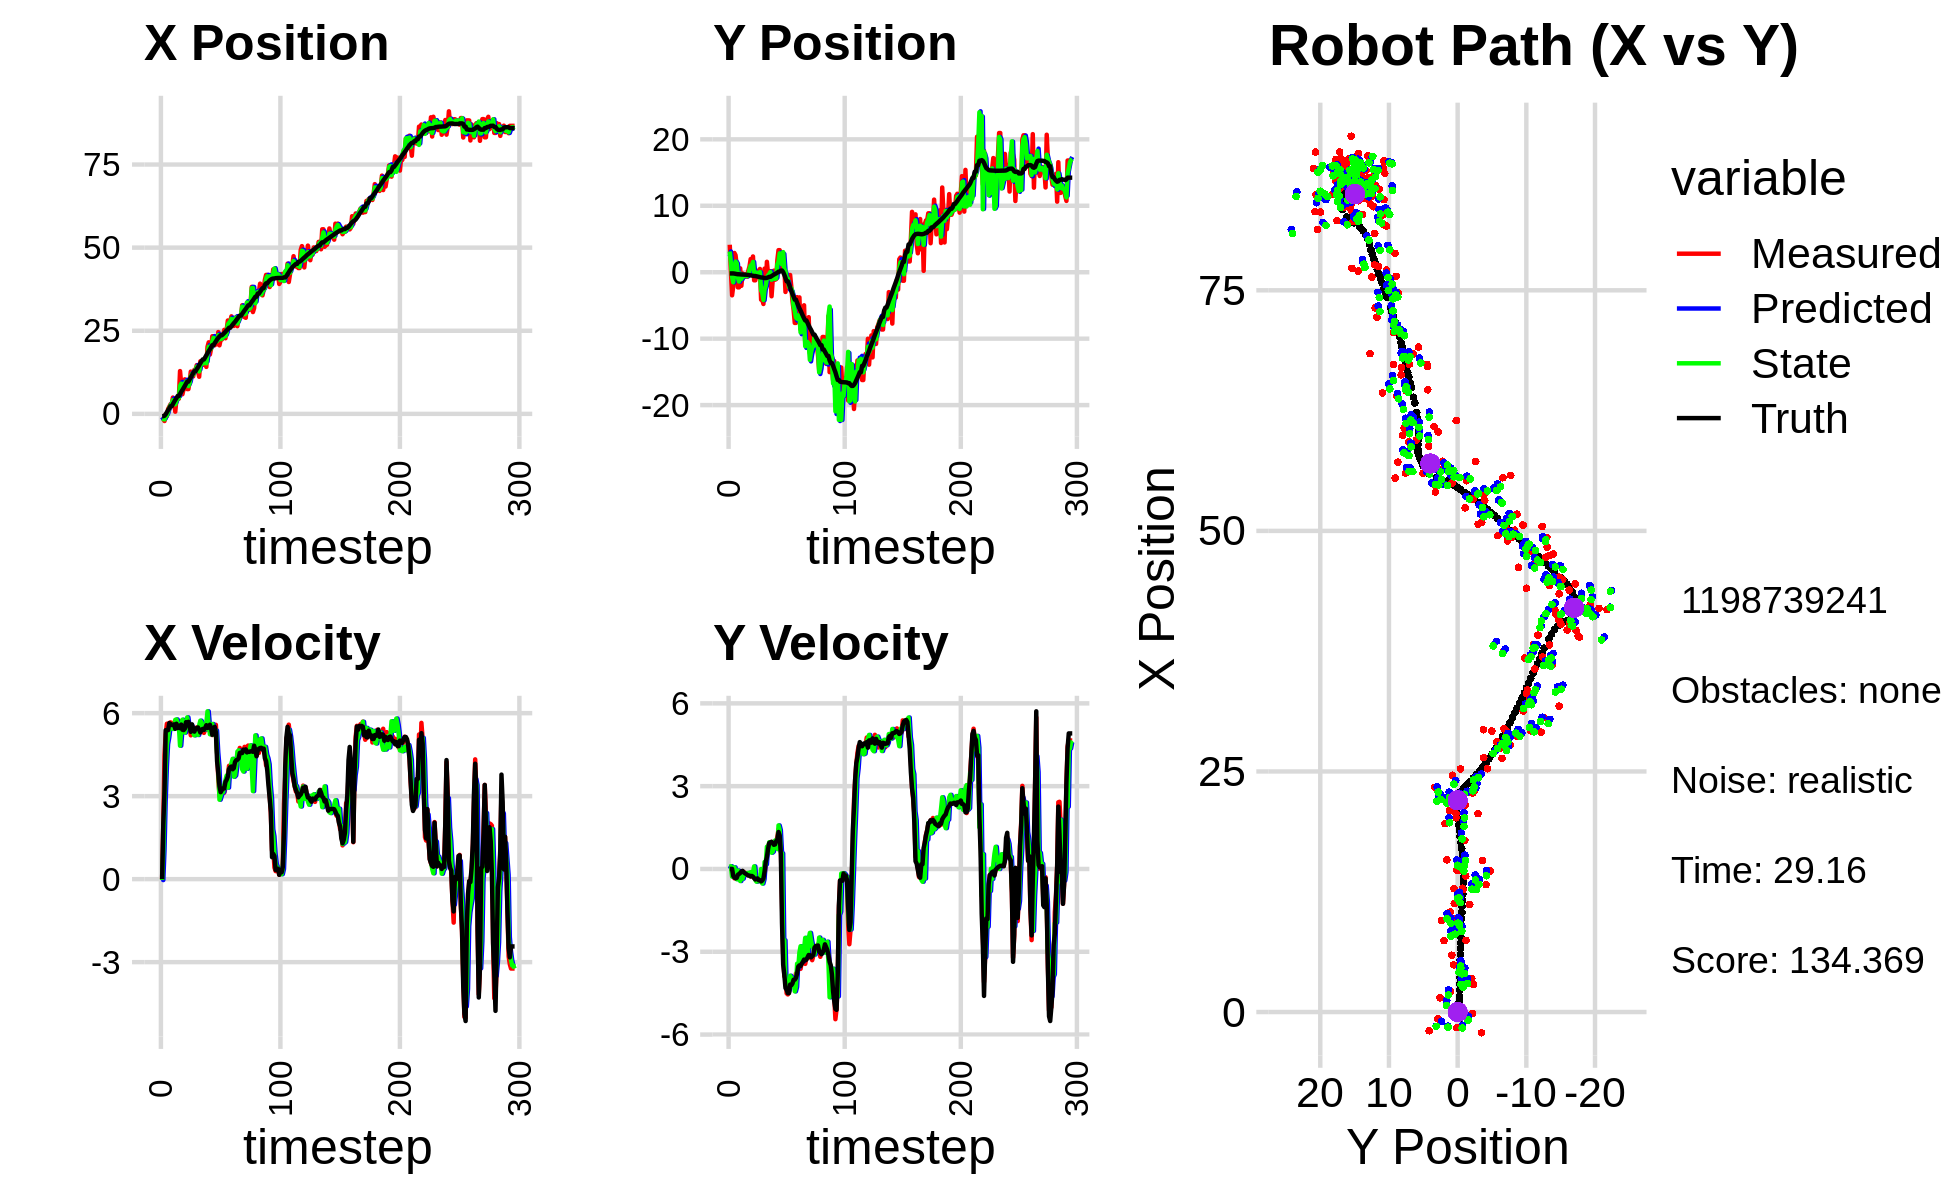

Data behind this chart, as committed beside it:
-1.942702889635352426e+00, 4.135264770074519980e+00, 0.000000000000000000e+00, -0.000000000000000000e+00, 0.000000000000000000e+00, 0.000000000000000000e+00, 0.000000000000000000e+00, 0.000000000000000000e+00, -9.635080600567391684e-01, 2.353750999429028656e+00, 0.000000000000000000e+00, 0.000000000000000000e+00, -6.924588681247807465e-01, -1.831027110821497605e-01, 0.000000000000000000e+00, 0.000000000000000000e+00, 0.000000000000000000e+00, 2.997901356138754636e-05
-1.942702889635352426e+00, 4.135264770074519980e+00, 0.000000000000000000e+00, -0.000000000000000000e+00, -9.635080600567391684e-01, 2.353750999429028656e+00, 0.000000000000000000e+00, 0.000000000000000000e+00, -1.481591197882219380e+00, 3.116131495876285129e+00, -3.330798909943835651e-02, 8.099381038963887613e-02, -6.924588681247807465e-01, -1.831027110821497605e-01, 0.000000000000000000e+00, 0.000000000000000000e+00, 0.000000000000000000e+00, 1.954294275492429733e-04
-1.619908809615647538e+00, 1.077432369613990082e-01, 2.046999839954649847e+00, 6.116477511331116492e-04, -1.484921996792163190e+00, 3.124230876915249144e+00, -3.330798909943835651e-02, 8.099381038963887613e-02, -1.569611761567076380e+00, 1.405597452417217230e+00, 1.054694256774241889e+00, 9.941293920551771968e-02, -6.891667842996233029e-01, -1.831025454469209779e-01, 2.000000000000000000e+00, 2.000000000000000042e-03, 2.000000000000000000e+00, -2.988020423799753189e-04
-2.155169129022299845e+00, -3.478262391661681274e+00, 4.490999786351605572e+00, -1.869522924495228399e-03, -1.464142335889652147e+00, 1.415538746337769105e+00, 1.054694256774241889e+00, 9.941293920551771968e-02, -1.663658397428297020e+00, -6.732199864658068300e-01, 2.839016626161007473e+00, -2.784923698420450622e-01, -5.527112484890048805e-01, -1.829530855334621509e-01, 3.200000000000000178e+00, 3.000000000000000062e-03, 3.200000047683715820e+00, 4.162820987403392792e-04
-1.467330323335374331e-01, -2.122025193528644493e+00, 5.231337079576069193e+00, -1.669446500913165099e-01, -1.379756734812196184e+00, -7.010692234500113251e-01, 2.839016626161007473e+00, -2.784923698420450622e-01, -8.332194802243121368e-01, -1.510831445941551276e+00, 4.063831726495179986e+00, -1.895192344755526337e-01, -1.249692440035120450e-01, -1.849216835198265463e-01, 5.384000000000000341e+00, -2.510000000000000009e-01, 5.388999938964843750e+00, 3.190159797668457031e-02
-6.929535866602333227e-01, 2.895348102410173485e+00, 5.617814020485125681e+00, -3.384481995247499708e-01, -4.268363075747941271e-01, -1.529783369389106529e+00, 4.063831726495179986e+00, -1.895192344755526337e-01, -4.726168310553398588e-01, 3.406795422802917361e-01, 4.882968200419713689e+00, 5.865978224477835790e-02, 4.950296880602728655e-01, -2.070917777269218329e-01, 5.379999999999999893e+00, -3.109999999999999987e-01, 5.388999938964843750e+00, 6.017280369997024536e-02
1.473519653296542886e+00, 2.554895038716926692e+00, 5.397214276232336516e+00, -3.251580503696290259e-01, 1.567998898663153229e-02, 3.465455205047695553e-01, 4.882968200419713689e+00, 5.865978224477835790e-02, 6.884340348044648561e-01, 1.601467421835641725e+00, 5.121031829564325122e+00, -1.657459790149182488e-01, 1.112991571299604354e+00, -2.442146582063550175e-01, 5.386000000000000121e+00, -3.370000000000000218e-01, 5.396999835968017578e+00, 6.017280369997024536e-02
2.134363472520458327e+00, 1.017638950082167204e+00, 5.644880292896812257e+00, -3.544912302610889188e-01, 1.200537217760897502e+00, 1.584892823934149986e+00, 5.121031829564325122e+00, -1.657459790149182488e-01, 1.758486615721426727e+00, 1.354583018075876222e+00, 5.454612147797020860e+00, -3.726443252323722310e-01, 1.648369074100218823e+00, -2.769772715180286449e-01, 5.641000000000000014e+00, -3.220000000000000084e-01, 5.650000095367431641e+00, 6.271635740995407104e-02
2.871869385118227758e+00, -2.279793815207163288e+00, 5.668149420755022483e+00, -2.575960399544409696e-01, 2.303947830501128724e+00, 1.317318585552639032e+00, 5.454612147797020860e+00, -3.726443252323722310e-01, 2.553548314084257420e+00, -7.806311291126433183e-01, 5.545495693917852797e+00, -5.565684080007737844e-02, 2.294498681930168704e+00, -3.058739456499996456e-01, 5.615999999999999659e+00, -2.119999999999999940e-01, 5.619999885559082031e+00, 4.541498422622680664e-02
2.871869385118227758e+00, -2.279793815207163288e+00, 5.433144286223902775e+00, -1.761753529224970027e-01, 3.108097883476042878e+00, -7.861968131926511116e-01, 5.545495693917852797e+00, -5.565684080007737844e-02, 2.963091890879730350e+00, -1.396372528589856055e+00, 5.468003982285130959e+00, -2.907721398030440052e-01, 2.294498681930168704e+00, -3.058739456499996456e-01, 5.575000000000000178e+00, -1.819999999999999951e-01, 5.578000068664550781e+00, 3.241468220949172974e-02
4.905576467142918951e+00, 5.853504677245336962e-01, 5.500100396420837257e+00, -1.445615238162516469e-01, 3.509892289108243357e+00, -1.425449742570160439e+00, 5.468003982285130959e+00, -2.907721398030440052e-01, 4.130251527673450163e+00, -2.187756539465224304e-01, 5.430381767315163977e+00, -4.375716403510423458e-01, 2.935131311598446313e+00, -3.265742523621660842e-01, 5.568999999999999950e+00, -1.459999999999999909e-01, 5.570000171661376953e+00, 2.627738378942012787e-02
3.484295517322114399e+00, -2.040856943696001125e+00, 5.667286342455471804e+00, -8.995565982973889596e-02, 4.673289704404966827e+00, -2.625328179816266427e-01, 5.430381767315163977e+00, -4.375716403510423458e-01, 4.019234654375767768e+00, -1.013893307780618702e+00, 5.481768847182380000e+00, -3.120745524971763607e-01, 3.575626611902199325e+00, -3.429161164821398211e-01, 5.594999999999999751e+00, -9.199999999999999845e-02, 5.596000194549560547e+00, 1.587145961821079254e-02
6.551961900997945731e-01, -1.782410596067826591e-01, 5.635438927224694083e+00, -7.953527827692381813e-02, 4.567411539094005768e+00, -1.045100763030336388e+00, 5.481768847182380000e+00, -3.120745524971763607e-01, 2.871111956547347965e+00, -4.956259134198840455e-01, 5.759642258285372129e+00, -3.534222336284049693e-01, 4.209079981058297726e+00, -3.530077197162420077e-01, 5.434000000000000163e+00, -6.900000000000000577e-02, 5.434000015258789062e+00, 1.411247625946998596e-02
4.355960876112857427e+00, -7.824276988314369241e-01, 5.653357151550538084e+00, -1.363095372483511258e-01, 3.447076182375885089e+00, -5.309681367827245868e-01, 5.759642258285372129e+00, -3.534222336284049693e-01, 3.964666098620252654e+00, -6.521621999116662405e-01, 5.772754440434942680e+00, -1.962631532632384823e-01, 4.736229181604509009e+00, -3.615762306743320331e-01, 5.616999999999999993e+00, -1.179999999999999938e-01, 5.618000030517578125e+00, 2.410658448934555054e-02
4.550218105590506212e+00, -3.342298802852027850e-01, 5.470410234421551721e+00, -1.318984574339394367e-01, 4.541941542663747278e+00, -6.717885152379901026e-01, 5.772754440434942680e+00, -1.962631532632384823e-01, 4.594590847413612344e+00, -4.579663747856652645e-01, 5.646787083915591587e+00, -2.161192385181220921e-01, 5.369837045507390272e+00, -3.770104215048072915e-01, 5.464000000000000412e+00, -1.559999999999999998e-01, 5.467000007629394531e+00, 2.410658448934555054e-02
4.550218105590506212e+00, -3.342298802852027850e-01, 5.582348991488270684e+00, -1.720615103141249769e-01, 5.159269555805171770e+00, -4.795782986374774737e-01, 5.646787083915591587e+00, -2.161192385181220921e-01, 4.784998016242243857e+00, -4.263464212068879822e-01, 5.548164557632264682e+00, -1.661433496520451913e-01, 5.369837045507390272e+00, -3.770104215048072915e-01, 5.543000000000000149e+00, -1.789999999999999925e-01, 5.546000003814697266e+00, 3.081266582012176514e-02
1.286680865309099175e+01, -6.912246211214273517e-01, 5.292998604854278533e+00, -2.058495605494894132e-01, 5.339814472005469881e+00, -4.429607561720925180e-01, 5.548164557632264682e+00, -1.661433496520451913e-01, 8.426540160963361004e+00, -6.013474484492189465e-01, 4.823386770790600409e+00, -1.502947355327952927e-01, 6.005211114910963488e+00, -3.971791724172258342e-01, 5.458999999999999631e+00, -2.139999999999999958e-01, 5.464000225067138672e+00, 3.887132555246353149e-02
8.898812532204960490e+00, 2.381581659516629479e-01, 5.708130180954916533e+00, -2.358321197277330750e-01, 8.908878838042420867e+00, -6.163769220024984952e-01, 4.823386770790600409e+00, -1.502947355327952927e-01, 9.081434898320928539e+00, -2.688443157090251168e-01, 5.394938326535513085e+00, -1.430984605827033129e-01, 6.634689569612874926e+00, -4.215049159569234094e-01, 5.586999999999999744e+00, -2.349999999999999867e-01, 5.592000007629394531e+00, 4.129164293408393860e-02
5.904081225524274501e+00, 8.576607104550231231e-01, 5.488186503118000381e+00, -2.526745850270399885e-01, 9.620928730974480203e+00, -2.831541617672954647e-01, 5.394938326535513085e+00, -1.430984605827033129e-01, 8.096191134508968545e+00, 3.977983433891469911e-01, 5.763773062801106128e+00, -2.524490896046691635e-01, 7.166193246491745938e+00, -4.436581736018194722e-01, 5.402000000000000135e+00, -2.409999999999999920e-01, 5.407000064849853516e+00, 4.600723460316658020e-02
7.420635878775201810e+00, 1.976811944763096296e+00, 5.500399539002673421e+00, -2.695432715141939939e-01, 8.672568440789079958e+00, 3.725534344286800525e-01, 5.763773062801106128e+00, -2.524490896046691635e-01, 7.885943963485430253e+00, 9.989711207427580675e-01, 5.463007982512813498e+00, -1.179575371483123081e-01, 7.785682916546494248e+00, -4.728197463435241943e-01, 5.389000000000000234e+00, -2.700000000000000178e-01, 5.395999908447265625e+00, 4.896513745188713074e-02
1.038574016057476079e+01, 1.082475333433723375e+00, 5.506701344203201565e+00, -2.634566984026260328e-01, 8.432244761736711780e+00, 9.871753670279268533e-01, 5.463007982512813498e+00, -1.179575371483123081e-01, 9.230225197738866072e+00, 1.014790613861611401e+00, 5.298442796327723414e+00, -1.430276161147512326e-01, 8.407243966978519722e+00, -5.028356021879794024e-01, 5.440000000000000391e+00, -2.540000000000000036e-01, 5.446000099182128906e+00, 4.780647158622741699e-02
9.516160637344508899e+00, 2.371431350240155833e+00, 5.657528847792352877e+00, -2.706727273172389592e-01, 9.760069477371638769e+00, 1.000487852250136367e+00, 5.298442796327723414e+00, -1.430276161147512326e-01, 9.693035037745872273e+00, 1.546778315125343806e+00, 5.513160203236984636e+00, -1.221959175523722185e-01, 9.050636529972729605e+00, -5.338699826987862718e-01, 5.674999999999999822e+00, -2.810000000000000275e-01, 5.682000160217285156e+00, 4.780647158622741699e-02
7.451906919226078507e+00, -1.220491081908629649e+00, 5.740037347974939586e+00, -3.208941838351388465e-01, 1.024435105806957047e+01, 1.534558723370106570e+00, 5.513160203236984636e+00, -1.221959175523722185e-01, 9.014714315194076732e+00, -2.446572337080301640e-01, 5.848457424547179428e+00, 9.247317858532777546e-02, 9.694528818039369611e+00, -5.706514423868200847e-01, 5.564000000000000057e+00, -3.340000000000000191e-01, 5.573999881744384766e+00, 5.584641546010971069e-02
7.451906919226078507e+00, -1.220491081908629649e+00, 5.694573956787546187e+00, -3.763959687638973040e-01, 9.599560057648794498e+00, -2.354099158494973865e-01, 5.848457424547179428e+00, 9.247317858532777546e-02, 8.349521483924515763e+00, -5.240229001657810137e-01, 5.526964880387130741e+00, -3.968245788210226777e-01, 9.694528818039369611e+00, -5.706514423868200847e-01, 5.687000000000000277e+00, -3.810000000000000053e-01, 5.699999809265136719e+00, 6.600129604339599609e-02
9.664864302071451974e+00, 2.378755197859717674e-01, 5.482730906378899149e+00, -3.517063365405634912e-01, 8.902217971963228393e+00, -5.637053580478832426e-01, 5.526964880387130741e+00, -3.968245788210226777e-01, 9.241745827010104719e+00, -4.272456788136125283e-02, 5.441732460529248527e+00, -4.616846823014246204e-01, 1.034881997114410446e+01, -6.140975965373810519e-01, 5.493000000000000327e+00, -3.529999999999999805e-01, 5.505000114440917969e+00, 6.406024843454360962e-02
1.271071541309508568e+01, -7.660683770171560214e-01, 5.199213326147806846e+00, -3.350838502502262450e-01, 9.785919073063029217e+00, -8.889303611150371764e-02, 5.441732460529248527e+00, -4.616846823014246204e-01, 1.137464659495152297e+01, -3.655631076431328785e-01, 5.574173085154167318e+00, -4.189153439456811401e-01, 1.097320389726469969e+01, -6.536635461741617803e-01, 5.325999999999999623e+00, -3.449999999999999734e-01, 5.337999820709228516e+00, 6.435994058847427368e-02
1.172960351395825462e+01, -9.713026967021917701e-02, 5.270753433589175252e+00, -3.877907031556351858e-01, 1.193206390346693979e+01, -4.074546420377009870e-01, 5.574173085154167318e+00, -4.189153439456811401e-01, 1.190234039975737446e+01, -1.993746073466826918e-01, 5.493608376552996830e+00, -4.429830795235745744e-01, 1.160038018213801969e+01, -6.962752649808694461e-01, 5.594999999999999751e+00, -4.099999999999999756e-01, 5.610000133514404297e+00, 7.344172894954681396e-02
1.127140223985364820e+01, 4.888989621636301020e-01, 5.350504381846572066e+00, -4.330440941490263929e-01, 1.245170123741267432e+01, -2.436729152990401437e-01, 5.493608376552996830e+00, -4.429830795235745744e-01, 1.177313050801084415e+01, 2.191657261056104145e-02, 5.275405770643721404e+00, -3.638285754358698831e-01, 1.222887253746034553e+01, -7.430168691744480913e-01, 5.410000000000000142e+00, -4.079999999999999738e-01, 5.426000118255615234e+00, 8.075916022062301636e-02
1.324252411743715641e+01, -4.138148576459267147e+00, 5.306647640513771691e+00, -4.294945404121436883e-01, 1.230067108507521567e+01, -1.446628493302595103e-02, 5.275405770643721404e+00, -3.638285754358698831e-01, 1.272047445597198134e+01, -2.713589029075986758e+00, 5.197588632794521324e+00, -2.368754244908899409e-03, 1.284383034715715510e+01, -7.938020537425327650e-01, 5.333999999999999631e+00, -4.520000000000000129e-01, 5.353000164031982422e+00, 8.075916022062301636e-02
1.324252411743715641e+01, -4.138148576459267147e+00, 5.361770263538092607e+00, -4.545119279294537740e-01, 1.324023331925143410e+01, -2.713825904500477559e+00, 5.197588632794521324e+00, -2.368754244908899409e-03, 1.327183766474662363e+01, -3.118413557570006933e+00, 5.310734479827321053e+00, -5.281345640428106725e-01, 1.284383034715715510e+01, -7.938020537425327650e-01, 5.450000000000000178e+00, -4.179999999999999827e-01, 5.466000080108642578e+00, 8.456683158874511719e-02
1.465814232865591826e+01, -4.779711634525639852e+00, 5.486978204167979101e+00, -3.782461989042832373e-01, 1.380291111272935645e+01, -3.171227013974287967e+00, 5.310734479827321053e+00, -5.281345640428106725e-01, 1.416510106869701247e+01, -4.179819077458774679e+00, 5.286006294669310712e+00, -3.679937600043232671e-01, 1.346951317755618938e+01, -8.439354015722037028e-01, 5.453999999999999737e+00, -3.449999999999999734e-01, 5.465000152587890625e+00, 6.882636249065399170e-02
1.282525503626767716e+01, 5.427589111248527498e-01, 5.457605502900190864e+00, -1.925170115507968682e-01, 1.469370169816394345e+01, -4.216618453459206606e+00, 5.286006294669310712e+00, -3.679937600043232671e-01, 1.372149300236275415e+01, -2.588464716997085802e+00, 5.210866625760041337e+00, 2.530148176610815813e-01, 1.399197602299767773e+01, -8.735143259174457109e-01, 5.482999999999999652e+00, -9.299999999999999933e-02, 5.482999801635742188e+00, 3.526037558913230896e-02
1.116295289982459593e+01, -1.753951461626924280e+00, 5.380248064483104997e+00, 1.373114566763874167e-01, 1.424257966493875749e+01, -2.563163235230977666e+00, 5.210866625760041337e+00, 2.530148176610815813e-01, 1.276650087205838346e+01, -2.065131841553518033e+00, 5.557455089096976053e+00, 1.679877004287110842e-01, 1.461845231028309655e+01, -8.806586572996533135e-01, 5.399000000000000021e+00, 2.600000000000000089e-01, 5.405000209808349609e+00, -2.551585994660854340e-02
1.581565111864626694e+01, 1.566531865572674764e+00, 5.427314697214945305e+00, 4.856489355954210496e-01, 1.332224638096808178e+01, -2.048333071510647141e+00, 5.557455089096976053e+00, 1.679877004287110842e-01, 1.461923243058017263e+01, -8.936727773586032875e-01, 5.728762959831763979e+00, 8.039214666307663570e-01, 1.523258423766672642e+01, -8.478882617202780914e-01, 5.301000000000000156e+00, 4.269999999999999907e-01, 5.317999839782714844e+00, -8.924467116594314575e-02
1.473093032808369074e+01, -3.258122216117133596e-01, 5.387309485866399683e+00, 7.695840100685059637e-01, 1.519210872656334921e+01, -8.132806306955266962e-01, 5.728762959831763979e+00, 8.039214666307663570e-01, 1.502698072534159479e+01, -4.975578524803325187e-01, 5.668323065447794740e+00, 7.555022424270328996e-01, 1.584807610477709794e+01, -7.788243005475085079e-01, 5.389000000000000234e+00, 7.229999999999999760e-01, 5.436999797821044922e+00, -1.418913006782531738e-01
1.477430295908542490e+01, 1.463448104173578068e-01, 5.411707320753812667e+00, 9.356756947878563935e-01, 1.559381303188637347e+01, -4.220076282376292176e-01, 5.668323065447794740e+00, 7.555022424270328996e-01, 1.512481402134150699e+01, -2.856312157245018968e-01, 5.401748581304744334e+00, 9.694127352232879691e-01, 1.636772942529529473e+01, -6.969688844997652399e-01, 5.431000000000000050e+00, 9.370000000000000551e-01, 5.511000156402587891e+00, -1.712058186531066895e-01
1.477430295908542490e+01, 1.463448104173578068e-01, 5.286563727731866891e+00, 9.140385641359445312e-01, 1.566498887947198071e+01, -1.886899422021731110e-01, 5.401748581304744334e+00, 9.694127352232879691e-01, 1.524789973175231950e+01, 1.787745080384656182e-02, 5.454525702615104166e+00, 9.331051182871524796e-01, 1.636772942529529473e+01, -6.969688844997652399e-01, 5.395999999999999908e+00, 9.659999999999999698e-01, 5.481999874114990234e+00, -1.712058186531066895e-01
1.574577414968856814e+01, -3.622147500815477983e+00, 5.398919810441985767e+00, 9.792005692551506435e-01, 1.579335230201382956e+01, 1.111879626325618098e-01, 5.454525702615104166e+00, 9.331051182871524796e-01, 1.576034687404847112e+01, -1.124185251065967339e+00, 5.410329640840334520e+00, 5.891455453313638735e-01, 1.698877549139866261e+01, -5.866610422378847334e-01, 5.461999999999999744e+00, 9.829999999999999849e-01, 5.550000190734863281e+00, -1.794193536043167114e-01
1.412626838718988864e+01, -1.174896420150681742e+00, 5.461646194702856505e+00, 9.636061883365150127e-01, 1.630137983813250457e+01, -1.065270696532830907e+00, 5.410329640840334520e+00, 5.891455453313638735e-01, 1.521155805628827729e+01, -9.788108925988101561e-01, 5.644151877301631259e+00, 6.292210511984102084e-01, 1.761642098440857040e+01, -4.737005841379118287e-01, 5.564000000000000057e+00, 9.360000000000000542e-01, 5.642000198364257812e+00, -1.746342480182647705e-01
2.019082248233857868e+01, 2.349664113260055698e-01, 5.554085741317329017e+00, 8.903687876916732691e-01, 1.577597324401843970e+01, -9.158887874789691796e-01, 5.644151877301631259e+00, 6.292210511984102084e-01, 1.798897420096139044e+01, -6.433648392716219133e-01, 6.067297328996028583e+00, 9.783633475566635429e-01, 1.825199341783666185e+01, -3.659685715513122939e-01, 5.467999999999999972e+00, 8.760000000000000009e-01, 5.538000106811523438e+00, -1.589563339948654175e-01
2.152398085614559164e+01, -1.133974247966721638e+00, 5.398833756643992565e+00, 8.794838104354280039e-01, 1.859570393386099241e+01, -5.455285045159555812e-01, 6.067297328996028583e+00, 9.783633475566635429e-01, 2.016975334708013889e+01, -1.005561708676303345e+00, 5.569661514189384377e+00, 1.028502476655049014e+00, 1.888103318212613502e+01, -2.656676709232045908e-01, 5.477999999999999758e+00, 8.900000000000000133e-01, 5.548999786376953125e+00, -1.614840775728225708e-01
1.784827780717590784e+01, -1.037759213869414499e+00, 5.559022939267504348e+00, 9.814727430540387543e-01, 2.072671949849907591e+01, -9.027114610107984660e-01, 5.569661514189384377e+00, 1.028502476655049014e+00, 1.930109270397522536e+01, -9.260747096278193480e-01, 5.238292941591325302e+00, 9.726949123105317341e-01, 1.941242814045029519e+01, -1.766036440842394251e-01, 5.581999999999999851e+00, 1.008999999999999897e+00, 5.672999858856201172e+00, -1.747539639472961426e-01
1.957959964855502122e+01, 1.841169236682449695e+00, 5.503173569561661260e+00, 1.164347741560897376e+00, 1.982492199813435718e+01, -8.288052183967661302e-01, 5.238292941591325302e+00, 9.726949123105317341e-01, 1.966677927947035087e+01, 1.175209092389629895e+00, 5.340980562556442379e+00, 7.207299335897530135e-01, 2.004924416581645730e+01, -5.731237073412884242e-02, 5.458000000000000185e+00, 1.052999999999999936e+00, 5.558000087738037109e+00, -2.085025906562805176e-01
2.335480642333919477e+01, 3.320486246520506057e+00, 5.208295864298652766e+00, 1.433616983070335804e+00, 2.020087733572599475e+01, 1.247282085748605107e+00, 5.340980562556442379e+00, 7.207299335897530135e-01, 2.171236454612230204e+01, 1.563036571636005512e+00, 5.609128337414619025e+00, 1.577243791157433961e+00, 2.065399479832874619e+01, 8.746236523338182800e-02, 5.222000000000000419e+00, 1.338000000000000078e+00, 5.389999866485595703e+00, -2.686046063899993896e-01
2.335480642333919477e+01, 3.320486246520506057e+00, 5.452224079180754579e+00, 1.500759795348359571e+00, 2.227327737986376377e+01, 1.720760950751748952e+00, 5.609128337414619025e+00, 1.577243791157433961e+00, 2.286341447749828859e+01, 2.841928149622951150e+00, 5.447779916074026119e+00, 1.410998083098218503e+00, 2.065399479832874619e+01, 8.746236523338182800e-02, 5.394000000000000128e+00, 1.215000000000000080e+00, 5.528999805450439453e+00, -2.686046063899993896e-01
2.063750302823843796e+01, 2.572171841237884671e-01, 5.559956458297883763e+00, 8.595111205186110048e-01, 2.340819246910569262e+01, 2.983027957932772978e+00, 5.447779916074026119e+00, 1.410998083098218503e+00, 2.210990340636692864e+01, 2.459117426383818916e+00, 5.201711409275435294e+00, 6.186399092707108860e-01, 2.127050805101115571e+01, 2.399944356245189980e-01, 5.504999999999999893e+00, 5.390000000000000346e-01, 5.532000064849853516e+00, -1.533754467964172363e-01
2.209223663808607441e+01, 2.113862483704935791e+00, 5.578814599291241016e+00, -1.178827076520901240e+00, 2.263007454729447332e+01, 2.520981417310890205e+00, 5.201711409275435294e+00, 6.186399092707108860e-01, 2.230532087911010208e+01, 1.177561858677073969e+00, 5.366985682559461956e+00, 5.627757905296350005e-01, 2.179975914965879724e+01, 2.509705710950254076e-01, 5.304999999999999716e+00, -1.953000000000000069e+00, 5.652999877929687500e+00, 2.082410007715225220e-01
2.093987596026043008e+01, 1.172207041055953969e+00, 4.598001116067773175e+00, -3.093888767732047906e+00, 2.284201944736604872e+01, 1.233839437730037458e+00, 5.366985682559461956e+00, 5.627757905296350005e-01, 2.189144307327453021e+01, 3.025605182653571923e+00, 4.581259677395355112e+00, -2.737957444395208384e+00, 2.239367413521150141e+01, 1.353685481323793627e-02, 4.264999999999999680e+00, -3.464999999999999858e+00, 5.494999885559082031e+00, 5.922896862030029297e-01
2.460998260980504782e+01, 7.614763822822739892e-01, 3.665173100963820652e+00, -3.883568947451550901e+00, 2.234956904101406394e+01, 2.751809438214050996e+00, 4.581259677395355112e+00, -2.737957444395208384e+00, 2.367294140469614661e+01, 5.360825402178295285e-01, 4.071935512653479528e+00, -2.582992123073597490e+00, 2.287321019158368784e+01, -3.875237863804127381e-01, 3.822999999999999954e+00, -3.839999999999999858e+00, 5.419000148773193359e+00, 8.143215179443359375e-01
2.061872243908482005e+01, -2.971850485489929472e+00, 3.015697097992099618e+00, -3.963075977461693267e+00, 2.408013495596149411e+01, 2.777833279104697795e-01, 4.071935512653479528e+00, -2.582992123073597490e+00, 2.245041615041198924e+01, 1.861070070214572159e-01, 2.872073699800918867e+00, -4.207359166356119395e+00, 2.327797436706100598e+01, -8.634346432437139951e-01, 3.361000000000000210e+00, -4.315999999999999837e+00, 5.471000194549560547e+00, 9.203248620033264160e-01
2.236323976505342515e+01, -8.128844808309739767e-01, 3.236372278199314945e+00, -4.507470810345248324e+00, 2.273762352039208068e+01, -2.346289096141547237e-01, 2.872073699800918867e+00, -4.207359166356119395e+00, 2.250604755705845861e+01, -8.815394563553001772e-01, 3.013813234289446363e+00, -4.157145447496205293e+00, 2.364489197743373694e+01, -1.363055140120855491e+00, 3.144000000000000128e+00, -4.375000000000000000e+00, 5.387000083923339844e+00, 9.480904936790466309e-01
2.236323976505342515e+01, -8.128844808309739767e-01, 3.264367765992202131e+00, -4.546461641189351255e+00, 2.280742888048740369e+01, -1.297254001104920729e+00, 3.013813234289446363e+00, -4.157145447496205293e+00, 2.263160443126428945e+01, -9.512359043752686150e-01, 3.140561562477410362e+00, -4.457549018542460217e+00, 2.364489197743373694e+01, -1.363055140120855491e+00, 3.218999999999999861e+00, -4.498000000000000220e+00, 5.531000137329101562e+00, 9.480904936790466309e-01
2.301538997915861984e+01, -2.414057344733143040e+00, 3.204298169661944584e+00, -4.483703375979555261e+00, 2.294566058751203030e+01, -1.396990806229514659e+00, 3.140561562477410362e+00, -4.457549018542460217e+00, 2.298568878010861027e+01, -2.213695986554282236e+00, 3.148702431926449830e+00, -4.347288475982427514e+00, 2.395311474796531570e+01, -1.793695718881499257e+00, 3.283999999999999808e+00, -4.498999999999999666e+00, 5.570000171661376953e+00, 9.503027796745300293e-01
2.526294928753284807e+01, -4.151462623421257048e-01, 3.123732760085808025e+00, -4.118356004716444474e+00, 2.330055902330125406e+01, -2.648424834152525165e+00, 3.148702431926449830e+00, -4.347288475982427514e+00, 2.410802253441479692e+01, -2.293142543723698967e+00, 3.391181858816175509e+00, -3.869458184464152239e+00, 2.432708859410230318e+01, -2.307055384945642551e+00, 3.278000000000000025e+00, -4.190000000000000391e+00, 5.320000171661376953e+00, 9.218835830688476562e-01
2.274344456217809807e+01, -2.151032955844085048e+00, 3.286076089099512654e+00, -4.073875561794940481e+00, 2.444714072029641372e+01, -2.680088362170114369e+00, 3.391181858816175509e+00, -3.869458184464152239e+00, 2.340194972851860200e+01, -2.417878915556678887e+00, 3.579428686052270159e+00, -3.932602793885126680e+00, 2.470479798294518403e+01, -2.792414815440311671e+00, 3.512999999999999901e+00, -4.214000000000000412e+00, 5.486000061035156250e+00, 8.920308351516723633e-01
2.527855809006743826e+01, -4.340260298108732151e+00, 3.519812472992523755e+00, -4.067500850135551183e+00, 2.375989259712383017e+01, -2.811139194945191377e+00, 3.579428686052270159e+00, -3.932602793885126680e+00, 2.435319001770764302e+01, -3.032372315462585011e+00, 3.744268708663740952e+00, -4.245094618397157404e+00, 2.510531353987889247e+01, -3.275353343429733499e+00, 3.589999999999999858e+00, -4.149000000000000021e+00, 5.486000061035156250e+00, 8.574579358100891113e-01
2.808575534810880825e+01, -5.693095118306379376e+00, 3.757029583043611787e+00, -4.099932715254608340e+00, 2.472761688857401552e+01, -3.456881777302300840e+00, 3.744268708663740952e+00, -4.245094618397157404e+00, 2.686366924840483605e+01, -5.166029846363009881e+00, 3.307995149637186216e+00, -3.988858831487425594e+00, 2.545298886316103903e+01, -3.667084128748210325e+00, 3.708000000000000185e+00, -4.014000000000000234e+00, 5.465000152587890625e+00, 8.290137052536010742e-01
2.772893691057191745e+01, -7.632186085425186839e+00, 4.096897786549796194e+00, -4.188473700573640102e+00, 2.719446876336855468e+01, -5.564915729511752396e+00, 3.307995149637186216e+00, -3.988858831487425594e+00, 2.737185491936886805e+01, -5.797361917763447892e+00, 3.983002956823552321e+00, -4.435711115624312306e+00, 2.588631749127801385e+01, -4.129301697382878444e+00, 3.979000000000000092e+00, -4.011000000000000121e+00, 5.650000095367431641e+00, 7.964504361152648926e-01
2.772893691057191745e+01, -7.632186085425186839e+00, 3.942096495195980044e+00, -3.786427352836873705e+00, 2.777015521505122209e+01, -6.240933029325878678e+00, 3.983002956823552321e+00, -4.435711115624312306e+00, 2.773937759664090663e+01, -6.803602384163626837e+00, 3.979103637758432122e+00, -4.274632651661082861e+00, 2.588631749127801385e+01, -4.129301697382878444e+00, 4.046000000000000263e+00, -3.943999999999999950e+00, 5.650000095367431641e+00, 7.652587294578552246e-01
2.933889794326417189e+01, -3.750829249946440846e+00, 4.018543990958146850e+00, -3.859856019375732306e+00, 2.813728796041674940e+01, -7.231065649329734946e+00, 3.979103637758432122e+00, -4.274632651661082861e+00, 2.854269213656288784e+01, -7.006695345271278796e+00, 4.189108420888800310e+00, -3.432023587928883401e+00, 2.634607815778567641e+01, -4.585243851869356568e+00, 4.070999999999999730e+00, -3.793000000000000149e+00, 5.564000129699707031e+00, 7.652587294578552246e-01
2.742869633446418121e+01, -6.149694116114865494e+00, 3.927794051934732078e+00, -3.607398624852693469e+00, 2.896160297865176858e+01, -7.349897704064167314e+00, 4.189108420888800310e+00, -3.432023587928883401e+00, 2.786666914633186565e+01, -6.494270078285897974e+00, 4.348279826441321383e+00, -3.572505918443538597e+00, 2.680981087719356282e+01, -5.022310407201141302e+00, 3.971000000000000085e+00, -3.540000000000000036e+00, 5.320000171661376953e+00, 7.429038882255554199e-01
... 236 more rows
